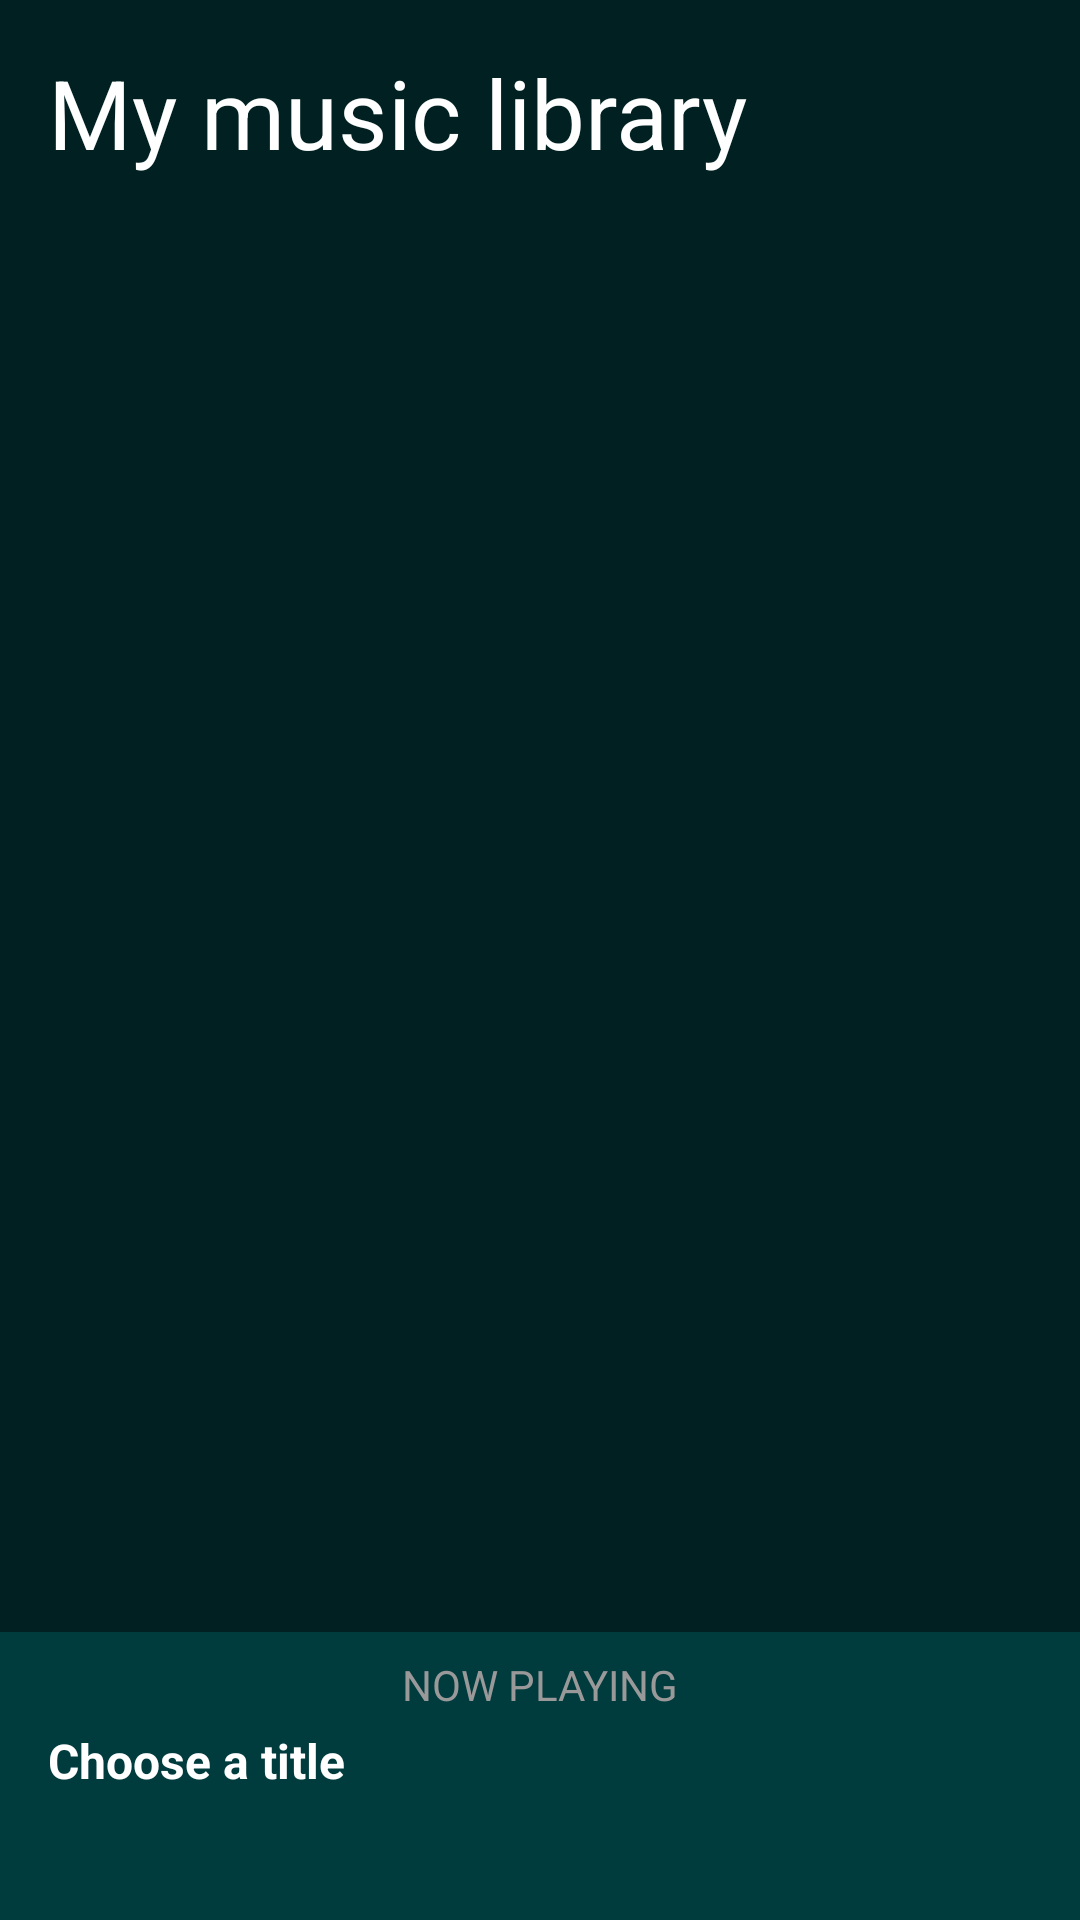

Android layout source for this screen:
<!-- AndroidManifest.xml: application theme AppTheme -->
<!-- res/layout/activity_main.xml -->
<?xml version="1.0" encoding="utf-8"?>
<androidx.constraintlayout.widget.ConstraintLayout xmlns:android="http://schemas.android.com/apk/res/android"
    xmlns:app="http://schemas.android.com/apk/res-auto"
    xmlns:tools="http://schemas.android.com/tools"
    android:layout_width="match_parent"
    android:layout_height="match_parent"
    android:background="@color/backgroundColor"
    tools:context=".MainActivity">

    <TextView
        android:id="@+id/textView7"
        style="@style/headingsStyle"
        android:text="@string/library_heading"
        app:layout_constraintStart_toStartOf="parent"
        app:layout_constraintTop_toTopOf="parent" />

    <ListView
        android:id="@+id/songs_list_view"
        style="@style/mainViewStyle"
        android:layout_width="0dp"
        android:layout_height="0dp"
        android:layout_marginStart="16dp"
        android:layout_marginTop="24dp"
        android:layout_marginEnd="16dp"
        android:divider="@color/lightGrey"
        android:dividerHeight="1dp"
        app:layout_constraintBottom_toTopOf="@+id/guideline3"
        app:layout_constraintEnd_toEndOf="parent"
        app:layout_constraintHorizontal_bias="0.5"
        app:layout_constraintStart_toStartOf="parent"
        app:layout_constraintTop_toTopOf="@+id/guideline4" />


    <androidx.constraintlayout.widget.Guideline
        android:id="@+id/guideline3"
        android:layout_width="wrap_content"
        android:layout_height="wrap_content"
        android:orientation="horizontal"
        app:layout_constraintGuide_percent="0.85" />

    <androidx.constraintlayout.widget.Guideline
        android:id="@+id/guideline4"
        android:layout_width="wrap_content"
        android:layout_height="wrap_content"
        android:orientation="horizontal"
        app:layout_constraintGuide_percent="0.08" />

    <androidx.constraintlayout.widget.ConstraintLayout
        android:id="@+id/chain"
        android:layout_width="0dp"
        android:layout_height="0dp"
        android:background="@color/colorPrimaryDark"
        app:layout_constraintBottom_toBottomOf="parent"
        app:layout_constraintEnd_toEndOf="parent"
        app:layout_constraintStart_toStartOf="parent"
        app:layout_constraintTop_toTopOf="@+id/guideline3">

        <TextView
            android:id="@+id/textView"
            android:layout_width="wrap_content"
            android:layout_height="wrap_content"
            android:layout_marginTop="8dp"
            android:text="@string/now_playing"
            android:textAllCaps="true"
            android:textColor="@color/lightGrey"
            app:layout_constraintEnd_toEndOf="parent"
            app:layout_constraintStart_toStartOf="parent"
            app:layout_constraintTop_toTopOf="parent" />

        <TextView
            android:id="@+id/song_title_main"
            style="@style/mainViewStyle"
            android:layout_width="0dp"
            android:layout_height="wrap_content"
            android:layout_marginStart="16dp"
            android:text="@string/title_default"
            android:textSize="16sp"
            android:textStyle="bold"
            app:layout_constraintBottom_toTopOf="@+id/song_artist_main"
            app:layout_constraintEnd_toStartOf="@+id/guideline"
            app:layout_constraintHorizontal_bias="0.5"
            app:layout_constraintStart_toStartOf="parent"
            app:layout_constraintTop_toBottomOf="@+id/textView"
            app:layout_constraintVertical_chainStyle="packed" />

        <TextView
            android:id="@+id/song_artist_main"
            style="@style/mainViewStyle"
            android:layout_width="0dp"
            android:layout_height="wrap_content"
            android:layout_marginStart="16dp"
            android:layout_marginBottom="16dp"
            android:textSize="16sp"
            app:layout_constraintBottom_toBottomOf="parent"
            app:layout_constraintEnd_toStartOf="@+id/guideline"
            app:layout_constraintHorizontal_bias="0.5"
            app:layout_constraintStart_toStartOf="parent"
            app:layout_constraintTop_toBottomOf="@+id/song_title_main"
            tools:text="Artist" />

        <ImageView
            android:id="@+id/play_button_main"
            android:layout_width="0dp"
            android:layout_height="0dp"
            android:layout_margin="16dp"
            app:layout_constraintBottom_toBottomOf="parent"
            app:layout_constraintEnd_toEndOf="parent"
            app:layout_constraintStart_toStartOf="@+id/guideline"
            app:layout_constraintTop_toTopOf="parent" />

        <androidx.constraintlayout.widget.Guideline
            android:id="@+id/guideline"
            android:layout_width="wrap_content"
            android:layout_height="wrap_content"
            android:orientation="vertical"
            app:layout_constraintGuide_percent="0.75" />
    </androidx.constraintlayout.widget.ConstraintLayout>

</androidx.constraintlayout.widget.ConstraintLayout>
<!-- resources referenced by this layout -->
<resources>
  <color name="backgroundColor">#002021</color>
  <color name="colorPrimaryDark">#003B3E</color>
  <color name="lightGrey">#999</color>
  <string name="library_heading">My music library</string>
  <string name="now_playing">Now Playing</string>
  <string name="title_default">Choose a title</string>
  <style name="headingsStyle">
          <item name="android:textSize">32sp</item>
          <item name="android:textColor">#FFF</item>
          <item name="android:layout_height">wrap_content</item>
          <item name="android:layout_width">wrap_content</item>
          <item name="android:layout_margin">16dp</item>
      </style>
  <style name="mainViewStyle">
          <item name="android:textColor">#FFF</item>
      </style>
  <style name="AppTheme" parent="Theme.AppCompat.Light.NoActionBar">
          
          <item name="colorPrimary">@color/colorPrimary</item>
          <item name="colorPrimaryDark">@color/colorPrimaryDark</item>
          <item name="colorAccent">@color/colorAccent</item>
      </style>
  <color name="colorPrimary">#00838F</color>
  <color name="colorAccent">#80DEEA</color>
</resources>
